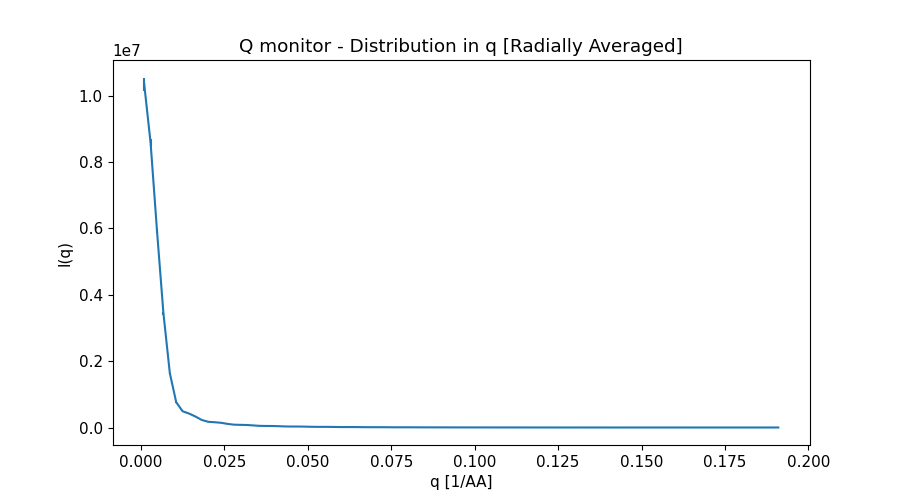

Values plotted in this chart, from the file beside it:
x_axis, Intensity, Error
9.597045627999999887e-04, 1.034362332000000030e+07, 2.006308893000000098e+05
2.879113688999999834e-03, 8.571647430999999866e+06, 1.067792535000000062e+05
4.798522813999999727e-03, 5.919245877999999560e+06, 6.794751291999999376e+04
6.717931939999999616e-03, 3.441857871999999974e+06, 3.951850933000000077e+04
8.637341066000000372e-03, 1.636954881999999983e+06, 1.829240647000000172e+04
1.055675019000000027e-02, 7.597006650999999838e+05, 6.547774949999999990e+03
1.247615931999999928e-02, 4.884442530000000261e+05, 2.962836944000000130e+03
1.439556843999999919e-02, 4.205450939999999828e+05, 2.388528633999999784e+03
1.631497756999999993e-02, 3.300236460000000079e+05, 1.814329582999999957e+03
1.823438668999999984e-02, 2.257715810000000056e+05, 1.138686261000000059e+03
2.015379582000000058e-02, 1.717942312000000093e+05, 7.924961368000000448e+02
2.207320495000000132e-02, 1.583197526000000071e+05, 7.007053770999999642e+02
2.399261407000000124e-02, 1.417775052000000142e+05, 6.010150955000000295e+02
2.591202319999999851e-02, 1.092456181000000070e+05, 4.417243515999999772e+02
2.783143231999999842e-02, 8.535337251000000106e+04, 3.312687318999999775e+02
2.975084144999999916e-02, 7.980119310000000405e+04, 3.004383245999999872e+02
3.167025057000000254e-02, 7.590337678000000597e+04, 2.745318470000000275e+02
3.358965970000000328e-02, 6.268688887000000250e+04, 2.198656633999999883e+02
3.550906882000000320e-02, 4.987057521999999881e+04, 1.702246810999999980e+02
3.742847794999999700e-02, 4.604795775000000140e+04, 1.543538417999999979e+02
3.934788707999999774e-02, 4.545301324000000022e+04, 1.462199511999999970e+02
4.126729619999999765e-02, 3.959544615999999951e+04, 1.244203379000000069e+02
4.318670532999999839e-02, 3.174659441000000152e+04, 9.793418520999999544e+01
4.510611444999999831e-02, 2.905193597999999838e+04, 8.861556161999999404e+01
4.702552357999999905e-02, 2.901629429000000164e+04, 8.519625184000000218e+01
4.894493269999999896e-02, 2.652134093999999823e+04, 7.597951381000000026e+01
5.086434182999999970e-02, 2.169790135999999984e+04, 6.109469456000000065e+01
5.278375096000000044e-02, 1.913792585999999937e+04, 5.395152755000000155e+01
5.470316008000000035e-02, 1.925270644000000175e+04, 5.243272182999999842e+01
5.662256921000000109e-02, 1.820912851999999839e+04, 4.843415909000000141e+01
5.854197833000000101e-02, 1.515865041000000019e+04, 3.973837960000000180e+01
6.046138746000000175e-02, 1.310424403999999959e+04, 3.444650270000000347e+01
6.238079658000000166e-02, 1.299821450000000004e+04, 3.329696404999999970e+01
6.430020571000000240e-02, 1.269983817000000090e+04, 3.164559604000000093e+01
6.621961483999999620e-02, 1.086304959000000053e+04, 2.669080984000000001e+01
6.813902396000000306e-02, 9.186991460999999617e+03, 2.265458721999999980e+01
7.005843308999999686e-02, 8.940568086999999650e+03, 2.172395338000000109e+01
7.197784221000000371e-02, 8.966424671999999191e+03, 2.106442678999999885e+01
7.389725133999999751e-02, 7.870263294000000315e+03, 1.826067962999999850e+01
7.581666046000000436e-02, 6.559653737999999976e+03, 1.524288508999999969e+01
7.773606958999999816e-02, 6.226150829000000158e+03, 1.437716114000000012e+01
7.965547872000000584e-02, 6.286897770999999921e+03, 1.407826299999999975e+01
8.157488783999999882e-02, 5.684545318000000407e+03, 1.255146408000000058e+01
8.349429697000000650e-02, 4.699025977000000239e+03, 1.036949363999999996e+01
8.541370608999999947e-02, 4.326933708999999908e+03, 9.560423135000000627e+00
8.733311521999999327e-02, 4.398853200999999899e+03, 9.426653046000000202e+00
8.925252434000000012e-02, 4.093170372000000043e+03, 8.637196440000000308e+00
9.117193346999999393e-02, 3.394022712999999840e+03, 7.121024146999999971e+00
9.309134260000000161e-02, 3.007603774000000158e+03, 6.383708806999999652e+00
9.501075171999999458e-02, 3.028782627999999931e+03, 6.260060843999999847e+00
9.693016085000000226e-02, 2.885294315000000097e+03, 5.862965754000000196e+00
9.884956996999999523e-02, 2.414127194000000145e+03, 4.863903413000000064e+00
1.007689791000000029e-01, 2.088223675000000185e+03, 4.243325933000000383e+00
1.026883881999999942e-01, 2.071339442999999847e+03, 4.132087042000000210e+00
1.046077972999999994e-01, 2.007032960999999887e+03, 3.933306620000000198e+00
1.065272064999999990e-01, 1.710054928000000018e+03, 3.317866174000000168e+00
1.084466156000000042e-01, 1.435993578000000070e+03, 2.802511756999999992e+00
1.103660246999999955e-01, 1.389653475000000071e+03, 2.688320217999999873e+00
1.122854338999999951e-01, 1.367636651999999913e+03, 2.590545504000000054e+00
1.142048430000000003e-01, 1.179771222999999964e+03, 2.215747848999999992e+00
... 40 more rows
